Labelled photos from "Apple Blossom Images", an image-classification folder in 19ngxuan/appleBlossomDataset. The possible labels are: BBCH stage 53, BBCH stage 54, BBCH stage 56, BBCH stage 57, BBCH stage 59, BBCH stage 61, BBCH stage 65, BBCH stage 67, BBCH stage 69, BBCH stage 71.

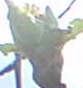
Label: BBCH stage 54

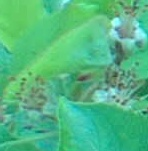
Label: BBCH stage 69

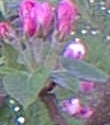
Label: BBCH stage 59

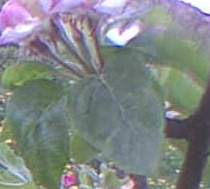
Label: BBCH stage 65

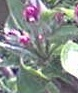
Label: BBCH stage 57

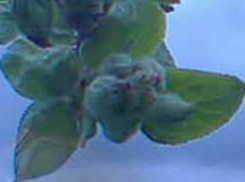
Label: BBCH stage 56
